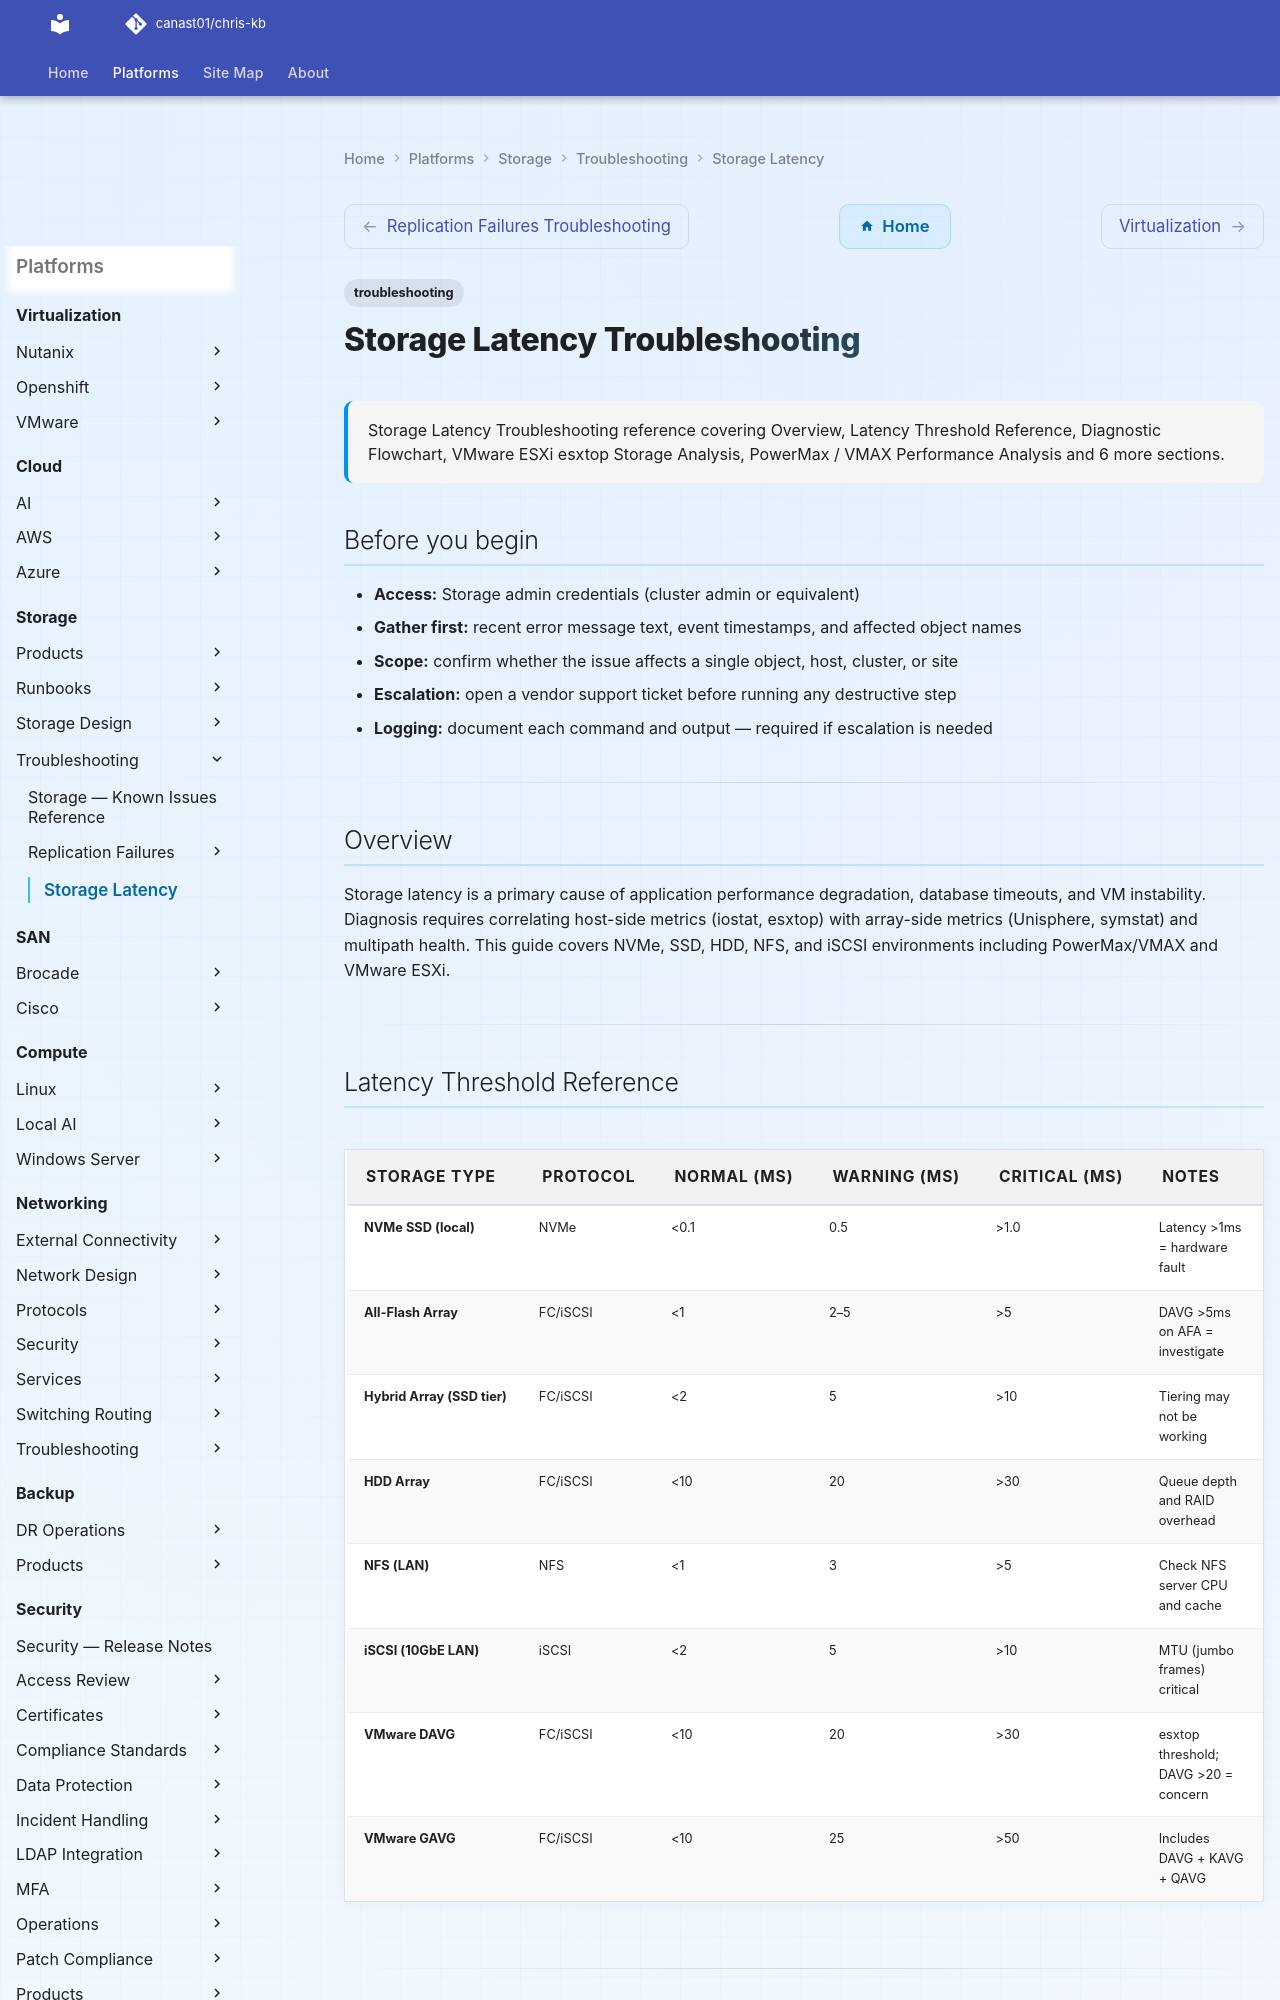

repository: canast01/chris-kb · page: storage/troubleshooting/storage-latency/index.html · generator: mkdocs

---
tags:
  - troubleshooting
search:
  boost: 1.5
description: "Storage Latency Troubleshooting reference covering Overview, Latency Threshold Reference, Diagnostic Flowchart, VMware ESXi esxtop Storage Analysis..."
---
# Storage Latency Troubleshooting

<div class="kb-summary">
Storage Latency Troubleshooting reference covering Overview, Latency Threshold Reference, Diagnostic Flowchart, VMware ESXi esxtop Storage Analysis, PowerMax / VMAX Performance Analysis and 6 more sections.
</div>

## Before you begin

- **Access:** Storage admin credentials (cluster admin or equivalent)
- **Gather first:** recent error message text, event timestamps, and affected object names
- **Scope:** confirm whether the issue affects a single object, host, cluster, or site
- **Escalation:** open a vendor support ticket before running any destructive step
- **Logging:** document each command and output — required if escalation is needed

---

## Overview

Storage latency is a primary cause of application performance degradation, database timeouts, and VM instability. Diagnosis requires correlating host-side metrics (iostat, esxtop) with array-side metrics (Unisphere, symstat) and multipath health. This guide covers NVMe, SSD, HDD, NFS, and iSCSI environments including PowerMax/VMAX and VMware ESXi.

---

## Latency Threshold Reference

| Storage Type | Protocol | Normal (ms) | Warning (ms) | Critical (ms) | Notes |
|---|---|---|---|---|---|
| NVMe SSD (local) | NVMe | <0.1 | 0.5 | >1.0 | Latency >1ms = hardware fault |
| All-Flash Array | FC/iSCSI | <1 | 2–5 | >5 | DAVG >5ms on AFA = investigate |
| Hybrid Array (SSD tier) | FC/iSCSI | <2 | 5 | >10 | Tiering may not be working |
| HDD Array | FC/iSCSI | <10 | 20 | >30 | Queue depth and RAID overhead |
| NFS (LAN) | NFS | <1 | 3 | >5 | Check NFS server CPU and cache |
| iSCSI (10GbE LAN) | iSCSI | <2 | 5 | >10 | MTU (jumbo frames) critical |
| VMware DAVG | FC/iSCSI | <10 | 20 | >30 | esxtop threshold; DAVG >20 = concern |
| VMware GAVG | FC/iSCSI | <10 | 25 | >50 | Includes DAVG + KAVG + QAVG |

---
